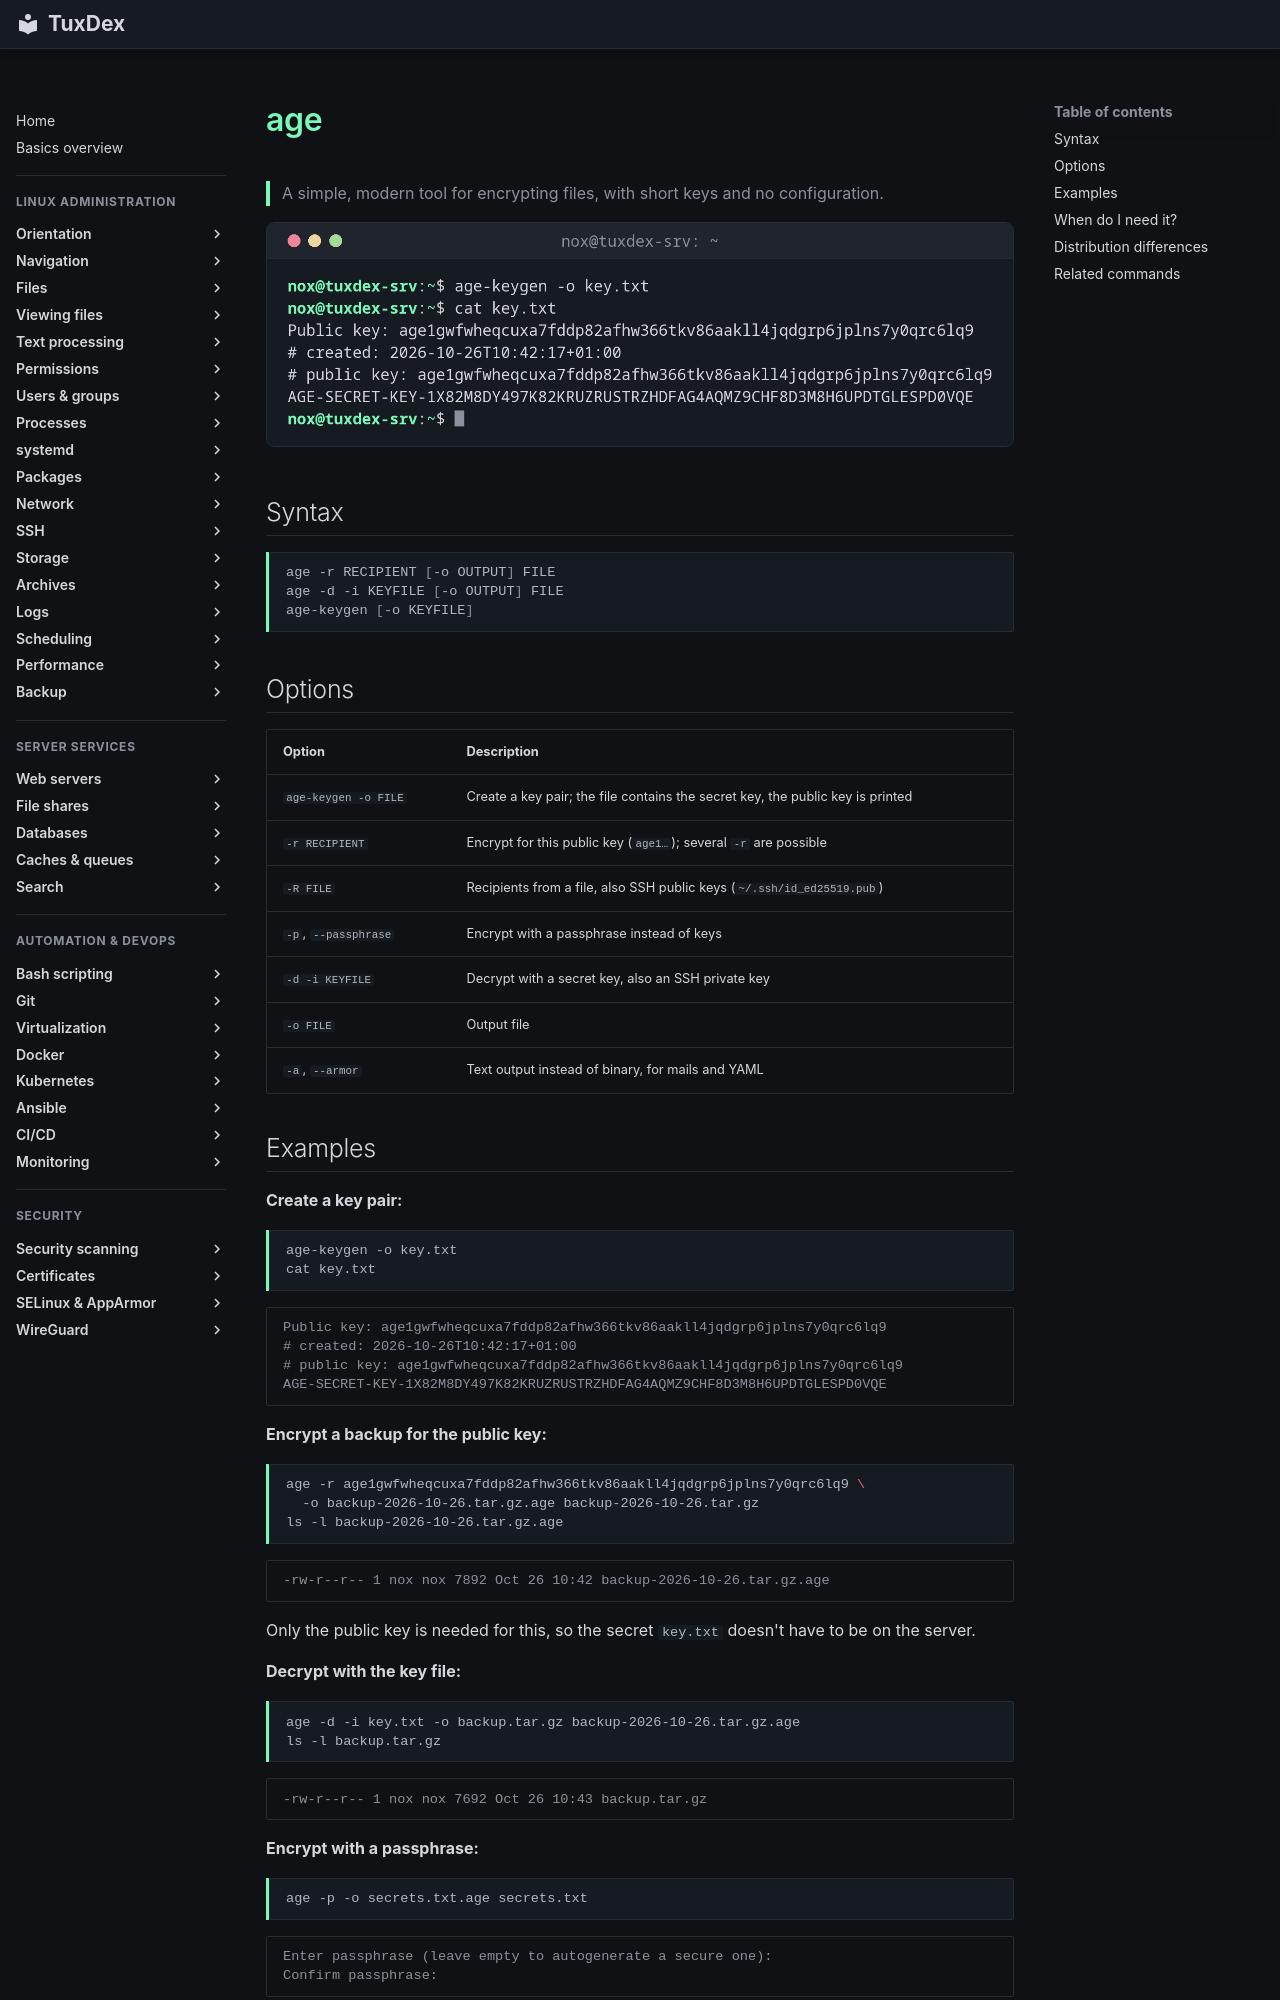

repository: Noxisan/tuxcodex · page: 24-certificates/age.en/index.html · generator: mkdocs

# age

> A simple, modern tool for encrypting files, with short keys and no configuration.

![age output](../assets/screenshots/24-certificates/age.png)

## Syntax

```bash
age -r RECIPIENT [-o OUTPUT] FILE
age -d -i KEYFILE [-o OUTPUT] FILE
age-keygen [-o KEYFILE]
```

## Options

| Option | Description |
|--------|-------------|
| `age-keygen -o FILE` | Create a key pair; the file contains the secret key, the public key is printed |
| `-r RECIPIENT` | Encrypt for this public key (`age1…`); several `-r` are possible |
| `-R FILE` | Recipients from a file, also SSH public keys (`~/.ssh/id_ed25519.pub`) |
| `-p`, `--passphrase` | Encrypt with a passphrase instead of keys |
| `-d -i KEYFILE` | Decrypt with a secret key, also an SSH private key |
| `-o FILE` | Output file |
| `-a`, `--armor` | Text output instead of binary, for mails and YAML |

## Examples

**Create a key pair:**

```bash
age-keygen -o key.txt
cat key.txt
```

```text
Public key: age1gwfwheqcuxa7fddp82afhw366tkv86aakll4jqdgrp6jplns7y0qrc6lq9
# created: 2026-10-26T10:42:17+01:00
# public key: age1gwfwheqcuxa7fddp82afhw366tkv86aakll4jqdgrp6jplns7y0qrc6lq9
AGE-SECRET-KEY-1X82M8DY497K82KRUZRUSTRZHDFAG4AQMZ9CHF8D3M8H6UPDTGLESPD0VQE
```

**Encrypt a backup for the public key:**

```bash
age -r age1gwfwheqcuxa7fddp82afhw366tkv86aakll4jqdgrp6jplns7y0qrc6lq9 \
  -o backup-2026-10-26.tar.gz.age backup-2026-10-26.tar.gz
ls -l backup-2026-10-26.tar.gz.age
```

```text
-rw-r--r-- 1 nox nox 7892 Oct 26 10:42 backup-2026-10-26.tar.gz.age
```

Only the public key is needed for this, so the secret `key.txt` doesn't have to be on the server.

**Decrypt with the key file:**

```bash
age -d -i key.txt -o backup.tar.gz backup-2026-10-26.tar.gz.age
ls -l backup.tar.gz
```

```text
-rw-r--r-- 1 nox nox 7692 Oct 26 10:43 backup.tar.gz
```

**Encrypt with a passphrase:**

```bash
age -p -o secrets.txt.age secrets.txt
```

```text
Enter passphrase (leave empty to autogenerate a secure one):
Confirm passphrase:
```
